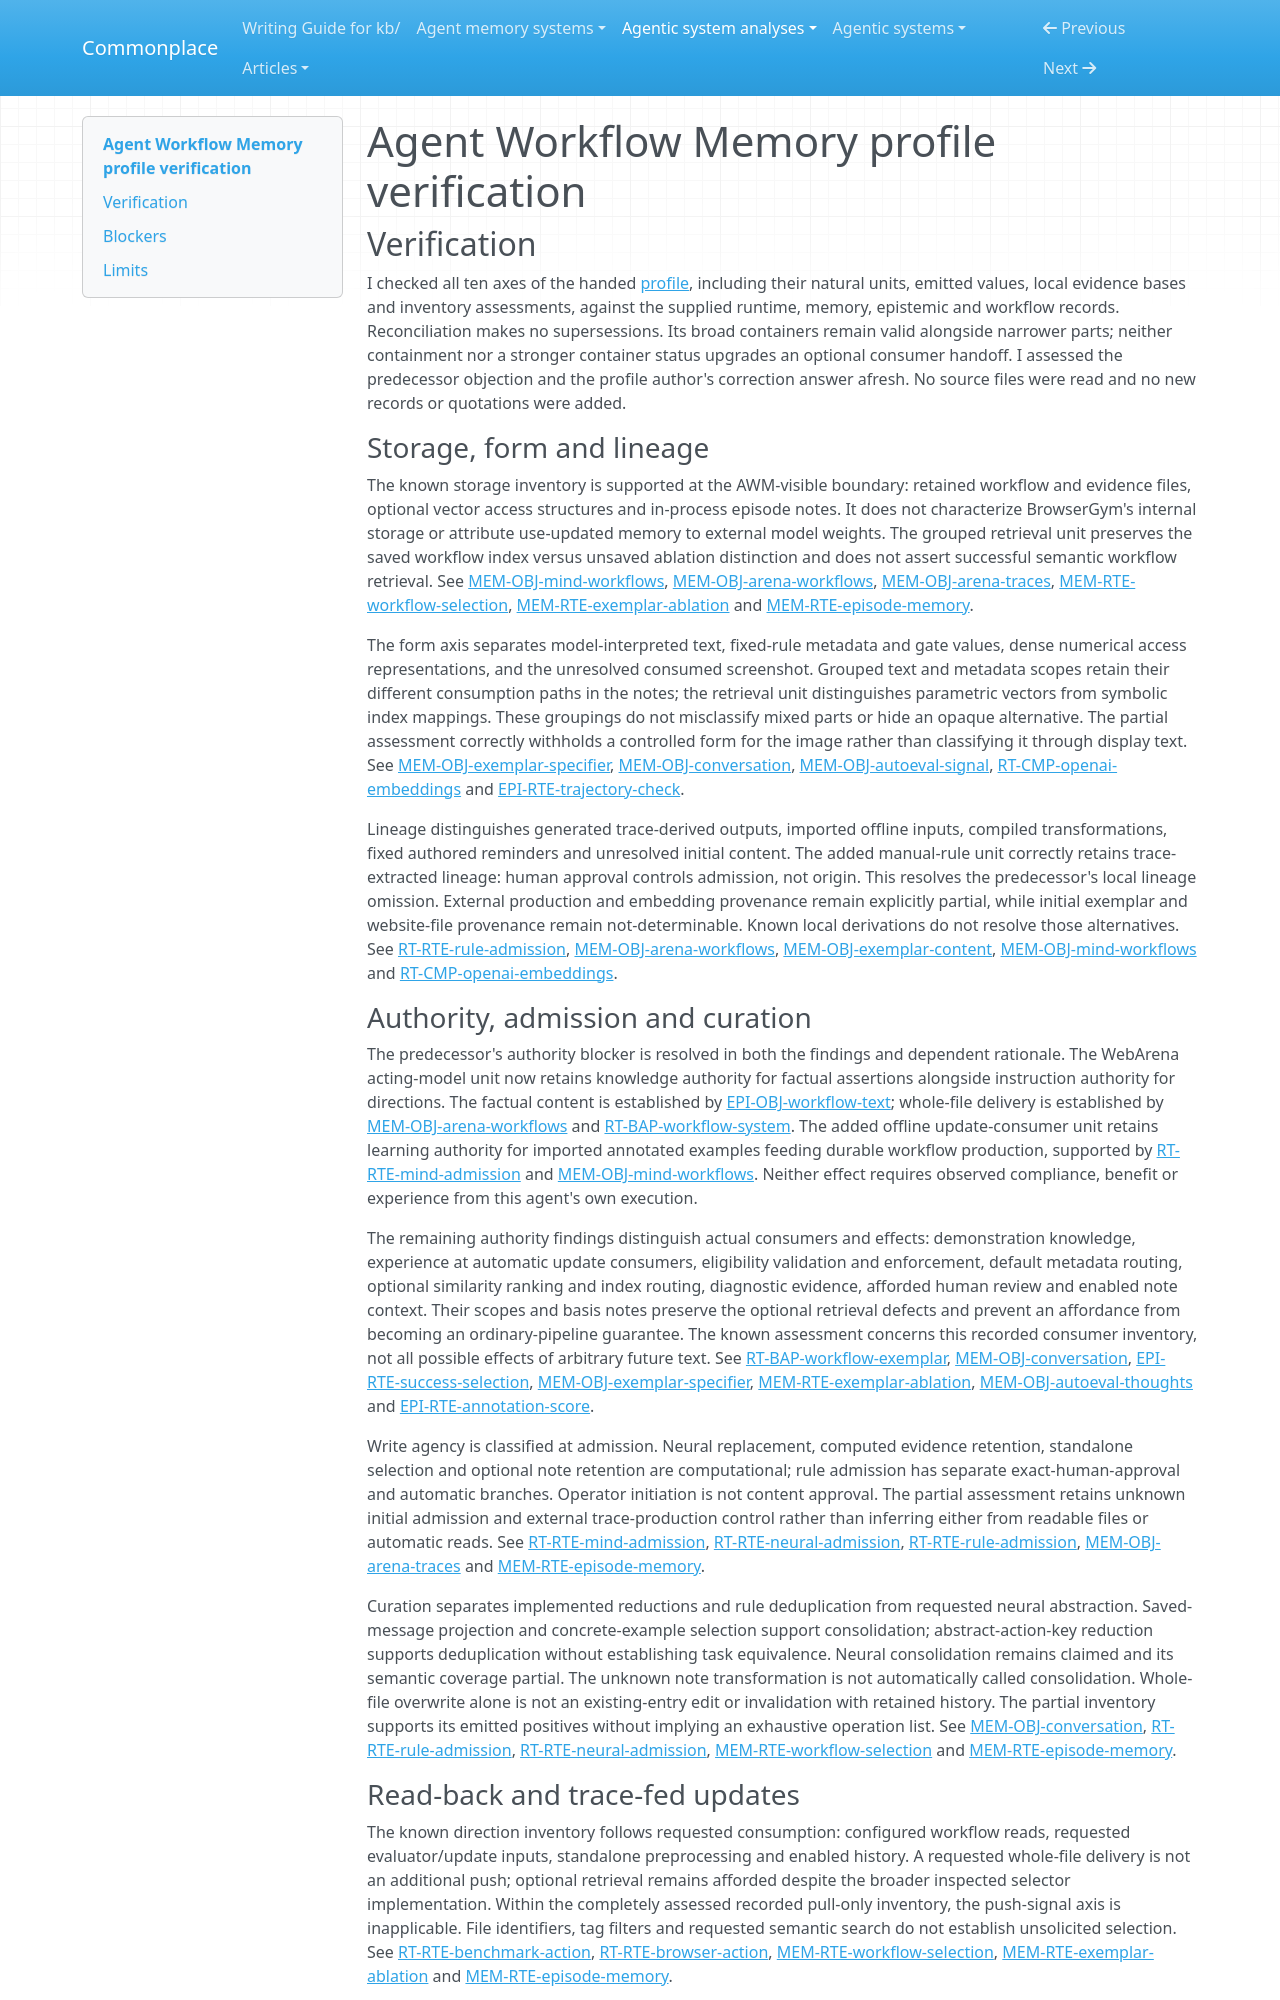

repository: zby/commonplace · page: agentic-system-analyses/retained/agent-workflow-memory/profile-verification/index.html · generator: mkdocs

---
type: agentic-system-analyses/types/agentic-system-verification.md
description: "Memory profile verification of Agent Workflow Memory at commit 8c0ff8cd11d648c8fceb99e4e42f37e3b75381b1."
run-id: AAS-2026-10-12-agent-workflow-memory-cb2da079273e-01
reviewed-boundary: "8c0ff8cd11d648c8fceb99e4e42f37e3b75381b1"
---

# Agent Workflow Memory profile verification

## Verification

I checked all ten axes of the handed [profile](memory-profile.md#comparison-rationale), including their natural units, emitted values, local evidence bases and inventory assessments, against the supplied runtime, memory, epistemic and workflow records. Reconciliation makes no supersessions. Its broad containers remain valid alongside narrower parts; neither containment nor a stronger container status upgrades an optional consumer handoff. I assessed the predecessor objection and the profile author's correction answer afresh. No source files were read and no new records or quotations were added.

### Storage, form and lineage

The known storage inventory is supported at the AWM-visible boundary: retained workflow and evidence files, optional vector access structures and in-process episode notes. It does not characterize BrowserGym's internal storage or attribute use-updated memory to external model weights. The grouped retrieval unit preserves the saved workflow index versus unsaved ablation distinction and does not assert successful semantic workflow retrieval. See [MEM-OBJ-mind-workflows](memory.md#mem-obj-mind-workflows), [MEM-OBJ-arena-workflows](memory.md#mem-obj-arena-workflows), [MEM-OBJ-arena-traces](memory.md#mem-obj-arena-traces), [MEM-RTE-workflow-selection](memory.md#mem-rte-workflow-selection), [MEM-RTE-exemplar-ablation](memory.md#mem-rte-exemplar-ablation) and [MEM-RTE-episode-memory](memory.md#mem-rte-episode-memory).

The form axis separates model-interpreted text, fixed-rule metadata and gate values, dense numerical access representations, and the unresolved consumed screenshot. Grouped text and metadata scopes retain their different consumption paths in the notes; the retrieval unit distinguishes parametric vectors from symbolic index mappings. These groupings do not misclassify mixed parts or hide an opaque alternative. The partial assessment correctly withholds a controlled form for the image rather than classifying it through display text. See [MEM-OBJ-exemplar-specifier](memory.md#mem-obj-exemplar-specifier), [MEM-OBJ-conversation](memory.md#mem-obj-conversation), [MEM-OBJ-autoeval-signal](memory.md#mem-obj-autoeval-signal), [RT-CMP-openai-embeddings](runtime.md#rt-cmp-openai-embeddings) and [EPI-RTE-trajectory-check](epistemic.md#epi-rte-trajectory-check).

Lineage distinguishes generated trace-derived outputs, imported offline inputs, compiled transformations, fixed authored reminders and unresolved initial content. The added manual-rule unit correctly retains trace-extracted lineage: human approval controls admission, not origin. This resolves the predecessor's local lineage omission. External production and embedding provenance remain explicitly partial, while initial exemplar and website-file provenance remain not-determinable. Known local derivations do not resolve those alternatives. See [RT-RTE-rule-admission](runtime.md#rt-rte-rule-admission), [MEM-OBJ-arena-workflows](memory.md#mem-obj-arena-workflows), [MEM-OBJ-exemplar-content](memory.md#mem-obj-exemplar-content), [MEM-OBJ-mind-workflows](memory.md#mem-obj-mind-workflows) and [RT-CMP-openai-embeddings](runtime.md#rt-cmp-openai-embeddings).

### Authority, admission and curation

The predecessor's authority blocker is resolved in both the findings and dependent rationale. The WebArena acting-model unit now retains knowledge authority for factual assertions alongside instruction authority for directions. The factual content is established by [EPI-OBJ-workflow-text](epistemic.md#epi-obj-workflow-text); whole-file delivery is established by [MEM-OBJ-arena-workflows](memory.md#mem-obj-arena-workflows) and [RT-BAP-workflow-system](runtime.md#rt-bap-workflow-system). The added offline update-consumer unit retains learning authority for imported annotated examples feeding durable workflow production, supported by [RT-RTE-mind-admission](runtime.md#rt-rte-mind-admission) and [MEM-OBJ-mind-workflows](memory.md#mem-obj-mind-workflows). Neither effect requires observed compliance, benefit or experience from this agent's own execution.

The remaining authority findings distinguish actual consumers and effects: demonstration knowledge, experience at automatic update consumers, eligibility validation and enforcement, default metadata routing, optional similarity ranking and index routing, diagnostic evidence, afforded human review and enabled note context. Their scopes and basis notes preserve the optional retrieval defects and prevent an affordance from becoming an ordinary-pipeline guarantee. The known assessment concerns this recorded consumer inventory, not all possible effects of arbitrary future text. See [RT-BAP-workflow-exemplar](runtime.md#rt-bap-workflow-exemplar), [MEM-OBJ-conversation](memory.md#mem-obj-conversation), [EPI-RTE-success-selection](epistemic.md#epi-rte-success-selection), [MEM-OBJ-exemplar-specifier](memory.md#mem-obj-exemplar-specifier), [MEM-RTE-exemplar-ablation](memory.md#mem-rte-exemplar-ablation), [MEM-OBJ-autoeval-thoughts](memory.md#mem-obj-autoeval-thoughts) and [EPI-RTE-annotation-score](epistemic.md#epi-rte-annotation-score).

Write agency is classified at admission. Neural replacement, computed evidence retention, standalone selection and optional note retention are computational; rule admission has separate exact-human-approval and automatic branches. Operator initiation is not content approval. The partial assessment retains unknown initial admission and external trace-production control rather than inferring either from readable files or automatic reads. See [RT-RTE-mind-admission](runtime.md#rt-rte-mind-admission), [RT-RTE-neural-admission](runtime.md#rt-rte-neural-admission), [RT-RTE-rule-admission](runtime.md#rt-rte-rule-admission), [MEM-OBJ-arena-traces](memory.md#mem-obj-arena-traces) and [MEM-RTE-episode-memory](memory.md#mem-rte-episode-memory).

Curation separates implemented reductions and rule deduplication from requested neural abstraction. Saved-message projection and concrete-example selection support consolidation; abstract-action-key reduction supports deduplication without establishing task equivalence. Neural consolidation remains claimed and its semantic coverage partial. The unknown note transformation is not automatically called consolidation. Whole-file overwrite alone is not an existing-entry edit or invalidation with retained history. The partial inventory supports its emitted positives without implying an exhaustive operation list. See [MEM-OBJ-conversation](memory.md#mem-obj-conversation), [RT-RTE-rule-admission](runtime.md#rt-rte-rule-admission), [RT-RTE-neural-admission](runtime.md#rt-rte-neural-admission), [MEM-RTE-workflow-selection](memory.md#mem-rte-workflow-selection) and [MEM-RTE-episode-memory](memory.md#mem-rte-episode-memory).
